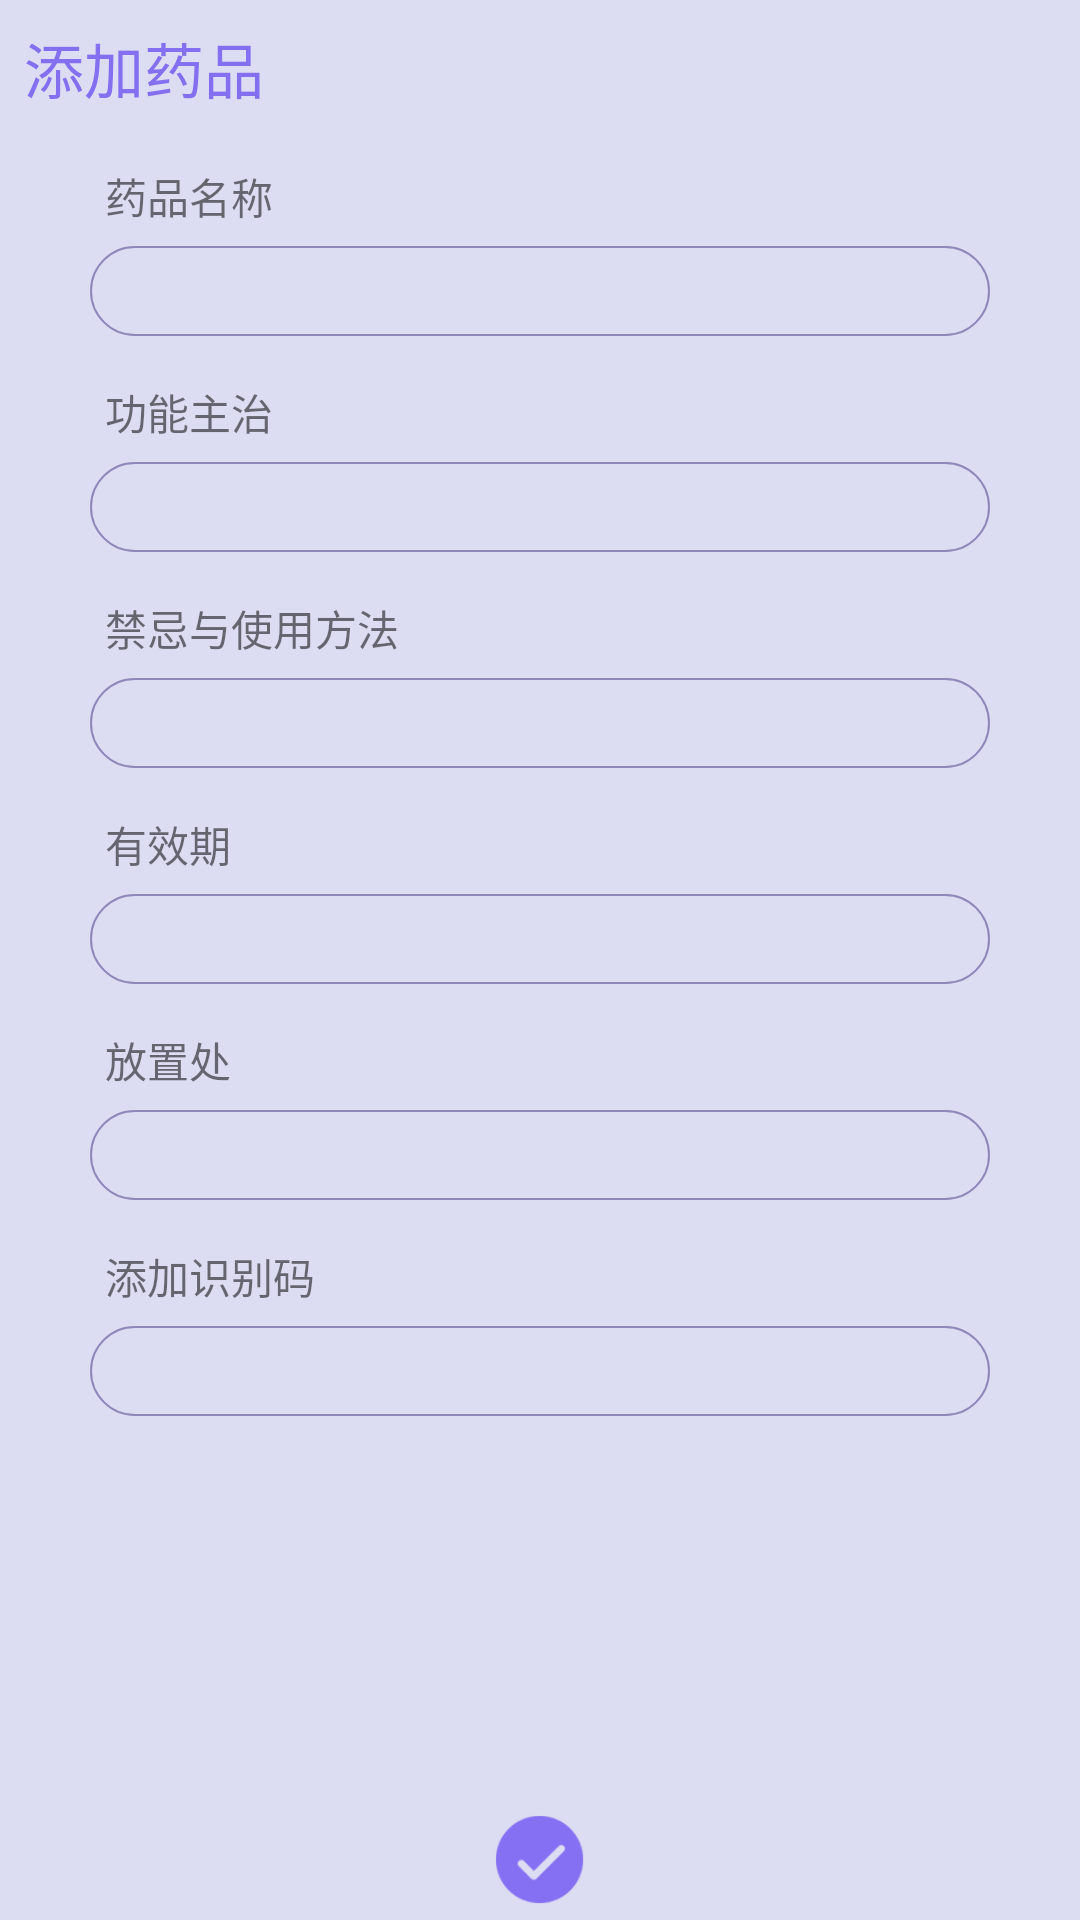

Reconstruct the res/layout file that produces this screen, plus the resources it refers to.
<!-- AndroidManifest.xml: application theme AppTheme -->
<!-- res/layout/activity_add_medicinal.xml -->
<?xml version="1.0" encoding="utf-8"?>
<RelativeLayout xmlns:android="http://schemas.android.com/apk/res/android"
    xmlns:app="http://schemas.android.com/apk/res-auto"
    xmlns:tools="http://schemas.android.com/tools"
    android:layout_width="match_parent"
    android:layout_height="match_parent"
    android:background="#dcddf2"
    android:orientation="vertical"
    tools:context="com.app.medibox.UI.MainActivity">

    <RelativeLayout
        android:id="@+id/relativeLayout1"
        android:layout_width="match_parent"
        android:layout_height="40dp"
        android:orientation="horizontal">

        <TextView
            android:layout_width="wrap_content"
            android:layout_height="match_parent"
            android:layout_marginLeft="8dp"
            android:layout_marginTop="8dp"
            android:text="添加药品"
            android:textColor="#846ff1"
            android:textSize="20dp" />

    </RelativeLayout>

    <TextView
        android:id="@+id/medicinal_name"
        android:layout_below="@id/relativeLayout1"
        android:layout_width="match_parent"
        android:layout_height="30dp"
        android:layout_marginLeft="30dp"
        android:layout_marginRight="30dp"
        android:layout_marginTop="10dp"
        android:padding="5dp"
        android:text="药品名称" />

    <EditText
        android:id="@+id/medicinal_name_edit"
        android:layout_width="match_parent"
        android:layout_centerHorizontal="true"
        android:layout_height="30dp"
        android:layout_below="@id/medicinal_name"
        android:layout_marginLeft="30dp"
        android:layout_marginRight="30dp"
        android:layout_marginTop="2dp"
        android:background="@drawable/textview_style"
        android:padding="5dp" />

    <TextView
        android:id="@+id/functionalTreatment"
        android:layout_width="match_parent"
        android:layout_height="30dp"
        android:layout_below="@id/medicinal_name_edit"
        android:layout_marginLeft="30dp"
        android:layout_marginRight="30dp"
        android:layout_marginTop="10dp"
        android:padding="5dp"
        android:text="功能主治" />

    <EditText
        android:id="@+id/functionalTreatment_edit"
        android:layout_width="match_parent"
        android:layout_height="30dp"
        android:layout_below="@id/functionalTreatment"
        android:layout_marginLeft="30dp"
        android:layout_marginRight="30dp"
        android:layout_marginTop="2dp"
        android:background="@drawable/textview_style"
        android:padding="5dp" />

    <TextView
        android:id="@+id/taboo"
        android:layout_width="match_parent"
        android:layout_height="30dp"
        android:layout_below="@id/functionalTreatment_edit"
        android:layout_marginLeft="30dp"
        android:layout_marginRight="30dp"
        android:layout_marginTop="10dp"
        android:padding="5dp"
        android:text="禁忌与使用方法" />

    <EditText
        android:id="@+id/taboo_edit"
        android:layout_width="match_parent"
        android:layout_height="30dp"
        android:layout_below="@id/taboo"
        android:layout_marginLeft="30dp"
        android:layout_marginRight="30dp"
        android:layout_marginTop="2dp"
        android:background="@drawable/textview_style"
        android:padding="5dp" />

    <TextView
        android:id="@+id/timeLimit"
        android:layout_width="match_parent"
        android:layout_height="30dp"
        android:layout_below="@id/taboo_edit"
        android:layout_marginLeft="30dp"
        android:layout_marginRight="30dp"
        android:layout_marginTop="10dp"
        android:padding="5dp"
        android:text="有效期" />

    <EditText
        android:id="@+id/timeLimit_edit"
        android:layout_width="match_parent"
        android:layout_height="30dp"
        android:layout_below="@id/timeLimit"
        android:layout_marginLeft="30dp"
        android:layout_marginRight="30dp"
        android:layout_marginTop="2dp"
        android:background="@drawable/textview_style"
        android:padding="5dp" />

    <TextView
        android:id="@+id/placement"
        android:layout_width="match_parent"
        android:layout_height="30dp"
        android:layout_below="@id/timeLimit_edit"
        android:layout_marginLeft="30dp"
        android:layout_marginRight="30dp"
        android:layout_marginTop="10dp"
        android:padding="5dp"
        android:text="放置处" />

    <EditText
        android:id="@+id/placement_edit"
        android:layout_width="match_parent"
        android:layout_height="30dp"
        android:layout_below="@id/placement"
        android:layout_marginLeft="30dp"
        android:layout_marginRight="30dp"
        android:layout_marginTop="2dp"
        android:background="@drawable/textview_style"
        android:padding="5dp" />

    <TextView
        android:id="@+id/id_code"
        android:layout_width="match_parent"
        android:layout_height="30dp"
        android:layout_below="@id/placement_edit"
        android:layout_marginLeft="30dp"
        android:layout_marginRight="10dp"
        android:layout_marginTop="10dp"
        android:padding="5dp"
        android:text="添加识别码" />

    <EditText
        android:id="@+id/id_code_edit"
        android:layout_width="match_parent"
        android:layout_height="30dp"
        android:layout_below="@id/id_code"
        android:layout_marginLeft="30dp"
        android:layout_marginRight="30dp"
        android:layout_marginTop="2dp"
        android:background="@drawable/textview_style"
        android:padding="5dp" />

    <LinearLayout
        android:layout_width="match_parent"
        android:layout_height="40dp"
        android:layout_alignParentBottom="true"
        android:gravity="center">

        <Button
            android:id="@+id/btn_add_medicine"
            android:layout_width="30dp"
            android:layout_height="30dp"
            android:background="@mipmap/finish" />
    </LinearLayout>
</RelativeLayout>
<!-- resources referenced by this layout -->
<resources>
  <!-- drawable textview_style (drawable) -->
  <?xml version="1.0" encoding="utf-8"?>
  <shape xmlns:android="http://schemas.android.com/apk/res/android">
      <corners android:radius="25dp" />
      <padding
          android:left="5dp"
          android:top="5dp"
          android:right="5dp"
          android:bottom="5dp" />
      <stroke android:width="2px" android:color="#8f86ba" />
  </shape>
  <!-- mipmap finish: png bitmap (mipmap-mdpi, 4839 bytes) -->
  <style name="AppTheme" parent="Theme.AppCompat.Light.NoActionBar">
          
          <item name="colorPrimary">@color/colorPrimary</item>
          <item name="colorPrimaryDark">@color/colorPrimaryDark</item>
          <item name="colorAccent">@color/colorAccent</item>
      </style>
  <color name="colorPrimary">#3F51B5</color>
  <color name="colorPrimaryDark">#303F9F</color>
  <color name="colorAccent">#FF4081</color>
</resources>
